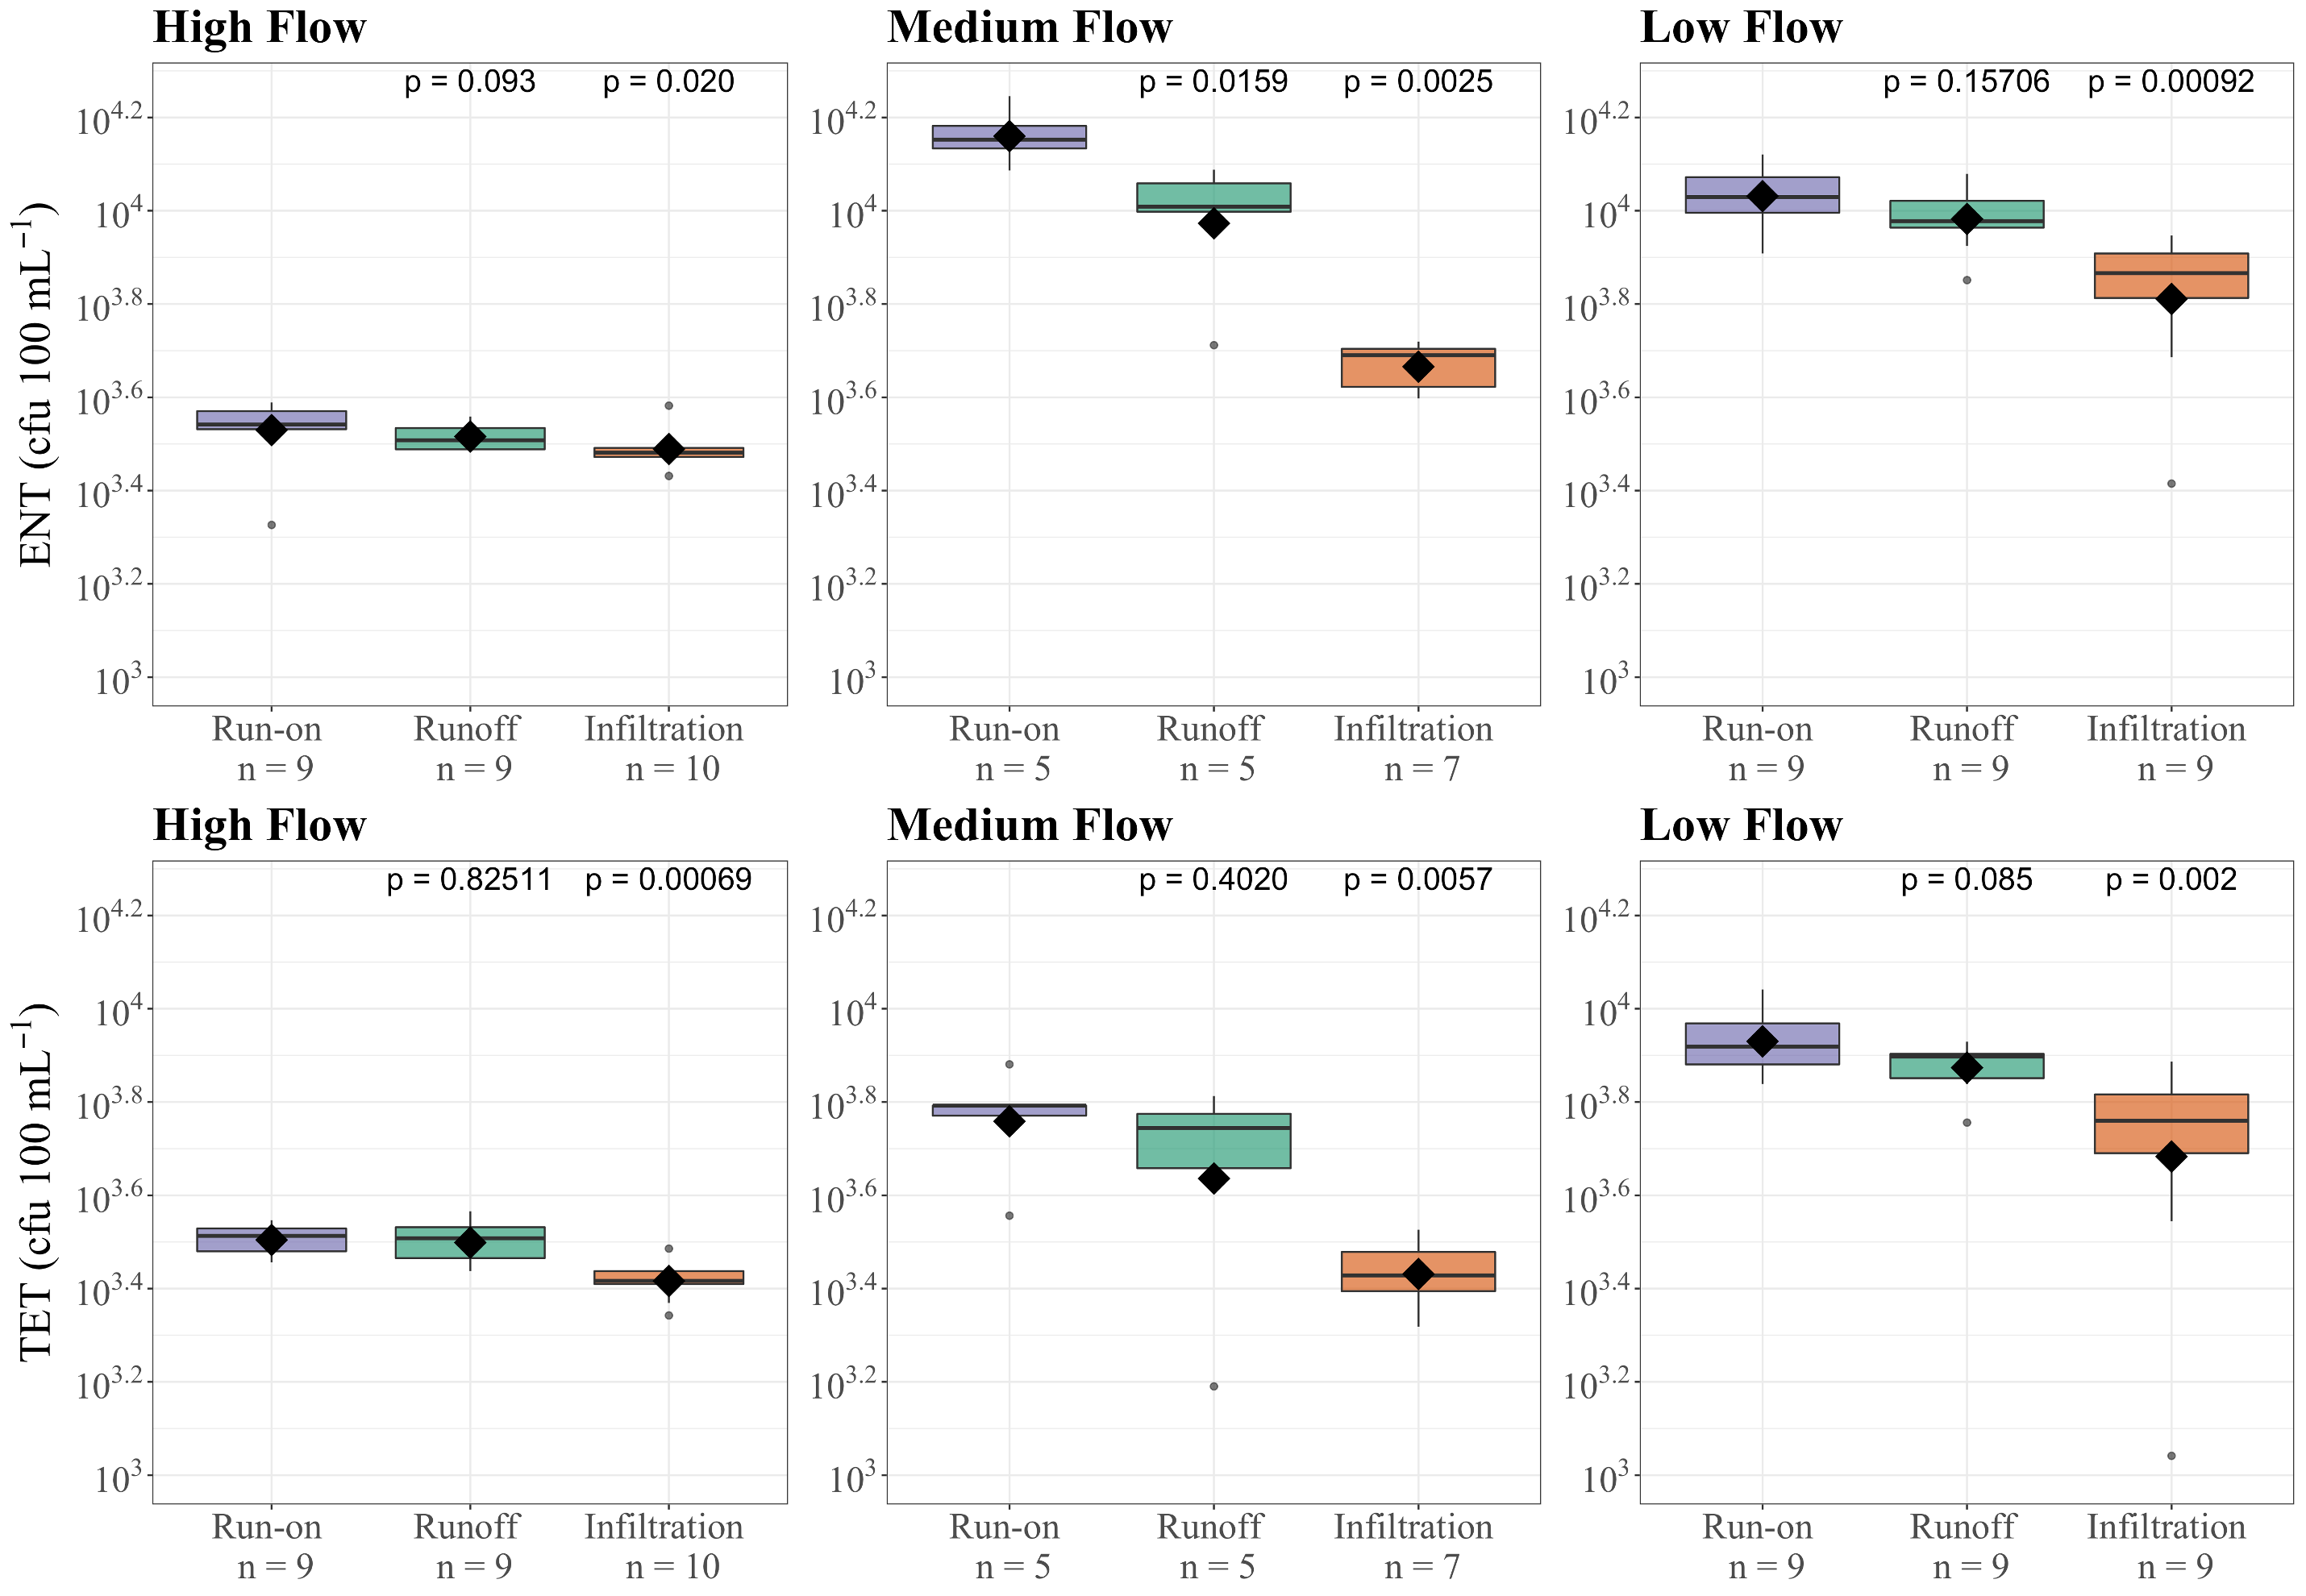

This figure's R source:
library("readxl")
library("ggplot2")
library("dplyr")
library("ggpubr")
library("scales")

#ENTEROCOCCUS#

high_flow_Ent <- read_excel("../Boxplot Data.xlsx", sheet = "High Flow_Clean") %>%
  subset(Contaminant == "ENT") %>%
  mutate(Label = case_when(Sample == "Upstream" ~ "Run-on \n n = 9",
                           Sample == "Downstream" ~ "Runoff \n n = 9",
                           Sample == "Infiltration" ~ "Infiltration \n n = 10"))

levels_h = c("Run-on \n n = 9", "Runoff \n n = 9", "Infiltration \n n = 10")

medium_flow_Ent <- read_excel("../Boxplot Data.xlsx", sheet = "Medium Flow_Clean") %>%
  subset(Contaminant == "ENT") %>%
  mutate(Label = case_when(Sample == "Upstream" ~ "Run-on \n n = 5",
                           Sample == "Downstream" ~ "Runoff \n n = 5",
                           Sample == "Infiltration" ~ "Infiltration \n n = 7"))

levels_m = c("Run-on \n n = 5", "Runoff \n n = 5", "Infiltration \n n = 7")

low_flow_Ent <- read_excel("../Boxplot Data.xlsx", sheet = "Low Flow_Clean") %>%
  subset(Contaminant == "ENT") %>%
  mutate(Label = case_when(Sample == "Upstream" ~ "Run-on \n n = 9",
                           Sample == "Downstream" ~ "Runoff \n n = 9",
                           Sample == "Infiltration" ~ "Infiltration \n n = 9"))

levels_l = c("Run-on \n n = 9", "Runoff \n n = 9", "Infiltration \n n = 9")

high_flow_Ent_plot <- ggplot(high_flow_Ent, aes(ordered(x = Label, levels = levels_h), y = Conc, fill = Sample)) + 
  geom_boxplot(alpha = 0.7) +
  stat_summary(fun = mean, geom = "point", shape = 18, size = 8, color = "black", fill = "black") +
  stat_compare_means(label = "p.format", ref.group = "Run-on \n n = 9", size = 6) +
  scale_y_log10(limits = c(1000, 18000),
                breaks = trans_breaks("log10", function(x) 10^x),
                labels = trans_format("log10", math_format(10^.x))) +
  scale_fill_brewer(palette = "Dark2") +
  ggtitle("High Flow") +
  ylab(bquote("ENT (cfu 100"~mL^-1*")")) +
  theme_bw() +
  theme(plot.title = element_text(family = "Times New Roman", face = "bold", size = 26),
        axis.text.x = element_text(family = "Times New Roman", size = 20),
        axis.title.x = element_blank(),
        axis.text.y = element_text(family = "Times New Roman", size = 20),
        axis.title.y = element_text(family = "Times New Roman", size = 24),
        legend.position = "none")

high_flow_Ent_plot

medium_flow_Ent_plot <- ggplot(medium_flow_Ent, aes(ordered(x = Label, levels = levels_m), y = Conc, fill = Sample)) + 
  geom_boxplot(alpha = 0.7) +
  stat_summary(fun = mean, geom = "point", shape = 18, size = 8, color = "black", fill = "black") +
  stat_compare_means(label = "p.format", ref.group = "Run-on \n n = 5", size = 6) +
  scale_y_log10(limits = c(1000, 18000),
                breaks = trans_breaks("log10", function(x) 10^x),
                labels = trans_format("log10", math_format(10^.x))) +
  scale_fill_brewer(palette = "Dark2") +
  ggtitle("Medium Flow") +
  theme_bw() +
  theme(plot.title = element_text(family = "Times New Roman", face = "bold", size = 26),
        axis.text.x = element_text(family = "Times New Roman", size = 20),
        axis.title.x = element_blank(),
        axis.text.y = element_text(family = "Times New Roman", size = 20),
        axis.title.y = element_blank(),
        legend.position = "none")

medium_flow_Ent_plot

low_flow_Ent_plot <- ggplot(low_flow_Ent, aes(ordered(x = Label, levels = levels_l), y = Conc, fill = Sample)) + 
  geom_boxplot(alpha = 0.7) +
  stat_summary(fun = mean, geom = "point", shape = 18, size = 8, color = "black", fill = "black") +
  stat_compare_means(label = "p.format", ref.group = "Run-on \n n = 9", hide.ns = TRUE, size = 6) +
  scale_y_log10(limits = c(1000, 18000),
                breaks = trans_breaks("log10", function(x) 10^x),
                labels = trans_format("log10", math_format(10^.x))) +
  scale_fill_brewer(palette = "Dark2") +
  ggtitle("Low Flow") +
  theme_bw() +
  theme(plot.title = element_text(family = "Times New Roman", face = "bold", size = 26),
        axis.text.x = element_text(family = "Times New Roman", size = 20),
        axis.title.x = element_blank(),
        axis.text.y = element_text(family = "Times New Roman", size = 20),
        axis.title.y = element_blank(),
        legend.position = "none")

low_flow_Ent_plot

ggsave("High_Flow_Ent.tiff", plot = high_flow_Ent_plot,
       width = 6, height = 6, dpi = 300, units = c("in"))

ggsave("Medium_Flow_Ent.tiff", plot = medium_flow_Ent_plot,
       width = 5.66, height = 6, dpi = 300, units = c("in"))

ggsave("Low_Flow_Ent.tiff", plot = low_flow_Ent_plot,
       width = 5.66, height = 6, dpi = 300, units = c("in"))

#TETRACYCLINE RESISTANT ENTEROCOCCUS#

high_flow_Tet <- read_excel("../Boxplot Data.xlsx", sheet = "High Flow_Clean") %>%
  subset(Contaminant == "TET") %>%
  mutate(Label = case_when(Sample == "Upstream" ~ "Run-on \n n = 9",
                           Sample == "Downstream" ~ "Runoff \n n = 9",
                           Sample == "Infiltration" ~ "Infiltration \n n = 10"))

levels_h = c("Run-on \n n = 9", "Runoff \n n = 9", "Infiltration \n n = 10")

medium_flow_Tet <- read_excel("../Boxplot Data.xlsx", sheet = "Medium Flow_Clean") %>%
  subset(Contaminant == "TET") %>%
  mutate(Label = case_when(Sample == "Upstream" ~ "Run-on \n n = 5",
                           Sample == "Downstream" ~ "Runoff \n n = 5",
                           Sample == "Infiltration" ~ "Infiltration \n n = 7"))

levels_m = c("Run-on \n n = 5", "Runoff \n n = 5", "Infiltration \n n = 7")

low_flow_Tet <- read_excel("../Boxplot Data.xlsx", sheet = "Low Flow_Clean") %>%
  subset(Contaminant == "TET") %>%
  mutate(Label = case_when(Sample == "Upstream" ~ "Run-on \n n = 9",
                           Sample == "Downstream" ~ "Runoff \n n = 9",
                           Sample == "Infiltration" ~ "Infiltration \n n = 9"))

levels_l = c("Run-on \n n = 9", "Runoff \n n = 9", "Infiltration \n n = 9")

high_flow_Tet_plot <- ggplot(high_flow_Tet, aes(ordered(x = Label, levels = levels_h), y = Conc, fill = Sample)) + 
  geom_boxplot(alpha = 0.7) +
  stat_summary(fun = mean, geom = "point", shape = 18, size = 8, color = "black", fill = "black") +
  stat_compare_means(label = "p.format", ref.group = "Run-on \n n = 9", size = 6) +
  scale_y_log10(limits = c(1000, 18000),
                breaks = trans_breaks("log10", function(x) 10^x),
                labels = trans_format("log10", math_format(10^.x))) +
  scale_fill_brewer(palette = "Dark2") +
  ggtitle("High Flow") +
  ylab(bquote("TET (cfu 100"~mL^-1*")")) +
  theme_bw() +
  theme(plot.title = element_text(family = "Times New Roman", face = "bold", size = 26),
        axis.text.x = element_text(family = "Times New Roman", size = 20),
        axis.title.x = element_blank(),
        axis.text.y = element_text(family = "Times New Roman", size = 20),
        axis.title.y = element_text(family = "Times New Roman", size = 24),
        legend.position = "none")

high_flow_Tet_plot

medium_flow_Tet_plot <- ggplot(medium_flow_Tet, aes(ordered(x = Label, levels = levels_m), y = Conc, fill = Sample)) + 
  geom_boxplot(alpha = 0.7) +
  stat_summary(fun = mean, geom = "point", shape = 18, size = 8, color = "black", fill = "black") +
  stat_compare_means(label = "p.format", ref.group = "Run-on \n n = 5", size = 6) +
  scale_y_log10(limits = c(1000, 18000),
                breaks = trans_breaks("log10", function(x) 10^x),
                labels = trans_format("log10", math_format(10^.x))) +
  scale_fill_brewer(palette = "Dark2") +
  ggtitle("Medium Flow") +
  theme_bw() +
  theme(plot.title = element_text(family = "Times New Roman", face = "bold", size = 26),
        axis.text.x = element_text(family = "Times New Roman", size = 20),
        axis.title.x = element_blank(),
        axis.text.y = element_text(family = "Times New Roman", size = 20),
        axis.title.y = element_blank(),
        legend.position = "none")

medium_flow_Tet_plot

low_flow_Tet_plot <- ggplot(low_flow_Tet, aes(ordered(x = Label, levels = levels_l), y = Conc, fill = Sample)) + 
  geom_boxplot(alpha = 0.7) +
  stat_summary(fun = mean, geom = "point", shape = 18, size = 8, color = "black", fill = "black") +
  stat_compare_means(label = "p.format", ref.group = "Run-on \n n = 9", hide.ns = TRUE, size = 6) +
  scale_y_log10(limits = c(1000, 18000),
                breaks = trans_breaks("log10", function(x) 10^x),
                labels = trans_format("log10", math_format(10^.x))) +
  scale_fill_brewer(palette = "Dark2") +
  ggtitle("Low Flow") +
  theme_bw() +
  theme(plot.title = element_text(family = "Times New Roman", face = "bold", size = 26),
        axis.text.x = element_text(family = "Times New Roman", size = 20),
        axis.title.x = element_blank(),
        axis.text.y = element_text(family = "Times New Roman", size = 20),
        axis.title.y = element_blank(),
        legend.position = "none")

low_flow_Tet_plot

ggsave("High_Flow_Tet.tiff", plot = high_flow_Tet_plot,
       width = 6, height = 6, dpi = 300, units = c("in"))

ggsave("Medium_Flow_Tet.tiff", plot = medium_flow_Tet_plot,
       width = 5.66, height = 6, dpi = 300, units = c("in"))

ggsave("Low_Flow_Tet.tiff", plot = low_flow_Tet_plot,
       width = 5.66, height = 6, dpi = 300, units = c("in"))
